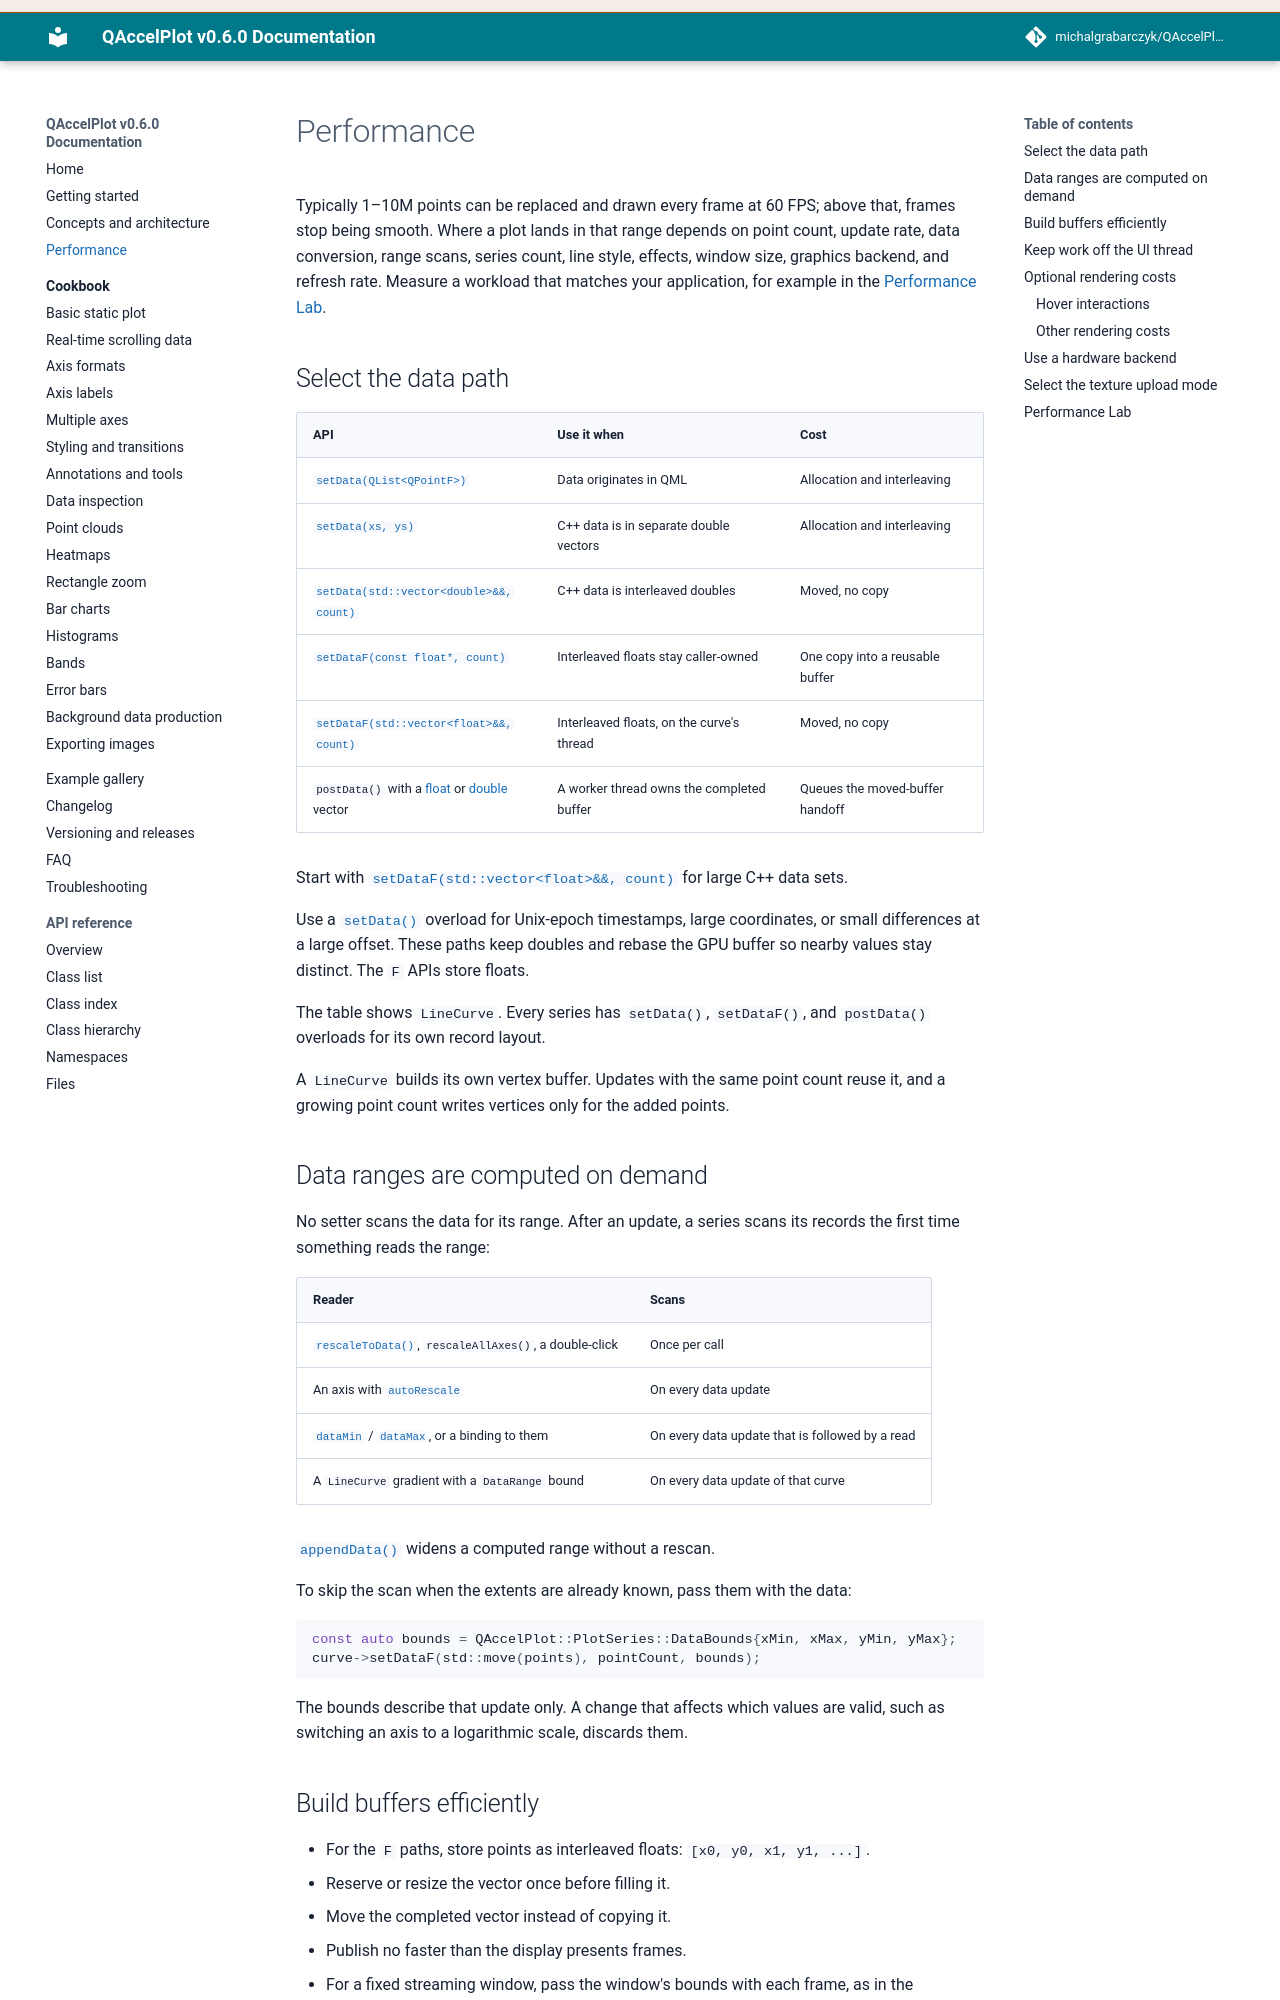

repository: michalgrabarczyk/QAccelPlot · page: performance/index.html · generator: mkdocs

---
description: "QAccelPlot performance guide — data-ingestion API comparison, efficient buffer strategies, worker-thread handoff, hover cost analysis, and the Performance Lab."
---

<!--
SPDX-FileCopyrightText: 2026 Michal Grabarczyk
SPDX-License-Identifier: MIT
-->

# Performance

Typically 1–10M points can be replaced and drawn every frame at 60 FPS; above
that, frames stop being smooth. Where a plot lands in that range depends on
point count, update rate, data conversion, range scans, series count, line
style, effects, window size, graphics backend, and refresh rate. Measure a
workload that matches your application, for example in the
[Performance Lab](#performance-lab).

## Select the data path

| API | Use it when | Cost |
| --- | --- | --- |
| [`setData(QList<QPointF>)`][set-data-points] | Data originates in QML | Allocation and interleaving |
| [`setData(xs, ys)`][set-data-vectors] | C++ data is in separate double vectors | Allocation and interleaving |
| [`setData(std::vector<double>&&, count)`][set-data-moved] | C++ data is interleaved doubles | Moved, no copy |
| [`setDataF(const float*, count)`][set-data-f-copy] | Interleaved floats stay caller-owned | One copy into a reusable buffer |
| [`setDataF(std::vector<float>&&, count)`][set-data-f-moved] | Interleaved floats, on the curve's thread | Moved, no copy |
| `postData()` with a [float][post-data] or [double][post-data-double] vector | A worker thread owns the completed buffer | Queues the moved-buffer handoff |

Start with [`setDataF(std::vector<float>&&, count)`][set-data-f-moved] for large
C++ data sets.

Use a [`setData()`][set-data-points] overload for Unix-epoch timestamps, large
coordinates, or small differences at a large offset. These paths keep doubles
and rebase the GPU buffer so nearby values stay distinct. The `F` APIs store
floats.

The table shows `LineCurve`. Every series has `setData()`,
`setDataF()`, and `postData()` overloads for its own record layout.

A `LineCurve` builds its own vertex buffer. Updates with the same point count
reuse it, and a growing point count writes vertices only for the added points.

## Data ranges are computed on demand

No setter scans the data for its range. After an update, a series scans its
records the first time something reads the range:

| Reader | Scans |
| --- | --- |
| [`rescaleToData()`][rescale-to-data], `rescaleAllAxes()`, a double-click | Once per call |
| An axis with [`autoRescale`][auto-rescale] | On every data update |
| [`dataMin`][data-min] / [`dataMax`][data-max], or a binding to them | On every data update that is followed by a read |
| A `LineCurve` gradient with an unset `valueMin` or `valueMax` | On every data update of that curve |

[`appendData()`][append-data] widens a computed range without a rescan.
`replaceData()` does too, unless the replaced data point moves away from an edge
of the range.

To skip the scan when the extents are already known, pass them with the data:

```cpp
const auto bounds = QAccelPlot::PlotSeries::DataBounds{xMin, xMax, yMin, yMax};
curve->setDataF(std::move(points), pointCount, bounds);
```

The bounds describe that update only. A change that affects which values are
valid, such as switching an axis to a logarithmic scale, discards them.

## Build buffers efficiently

- For the `F` paths, store points as interleaved floats: `[x0, y0, x1, y1, ...]`.
- Reserve or resize the vector once before filling it.
- Move the completed vector instead of copying it.
- Publish no faster than the display presents frames.
- For a fixed streaming window, pass the window's bounds with each frame, as in
  the [`realtime` example](https://github.com/michalgrabarczyk/QAccelPlot/tree/main/examples/data/realtime).
